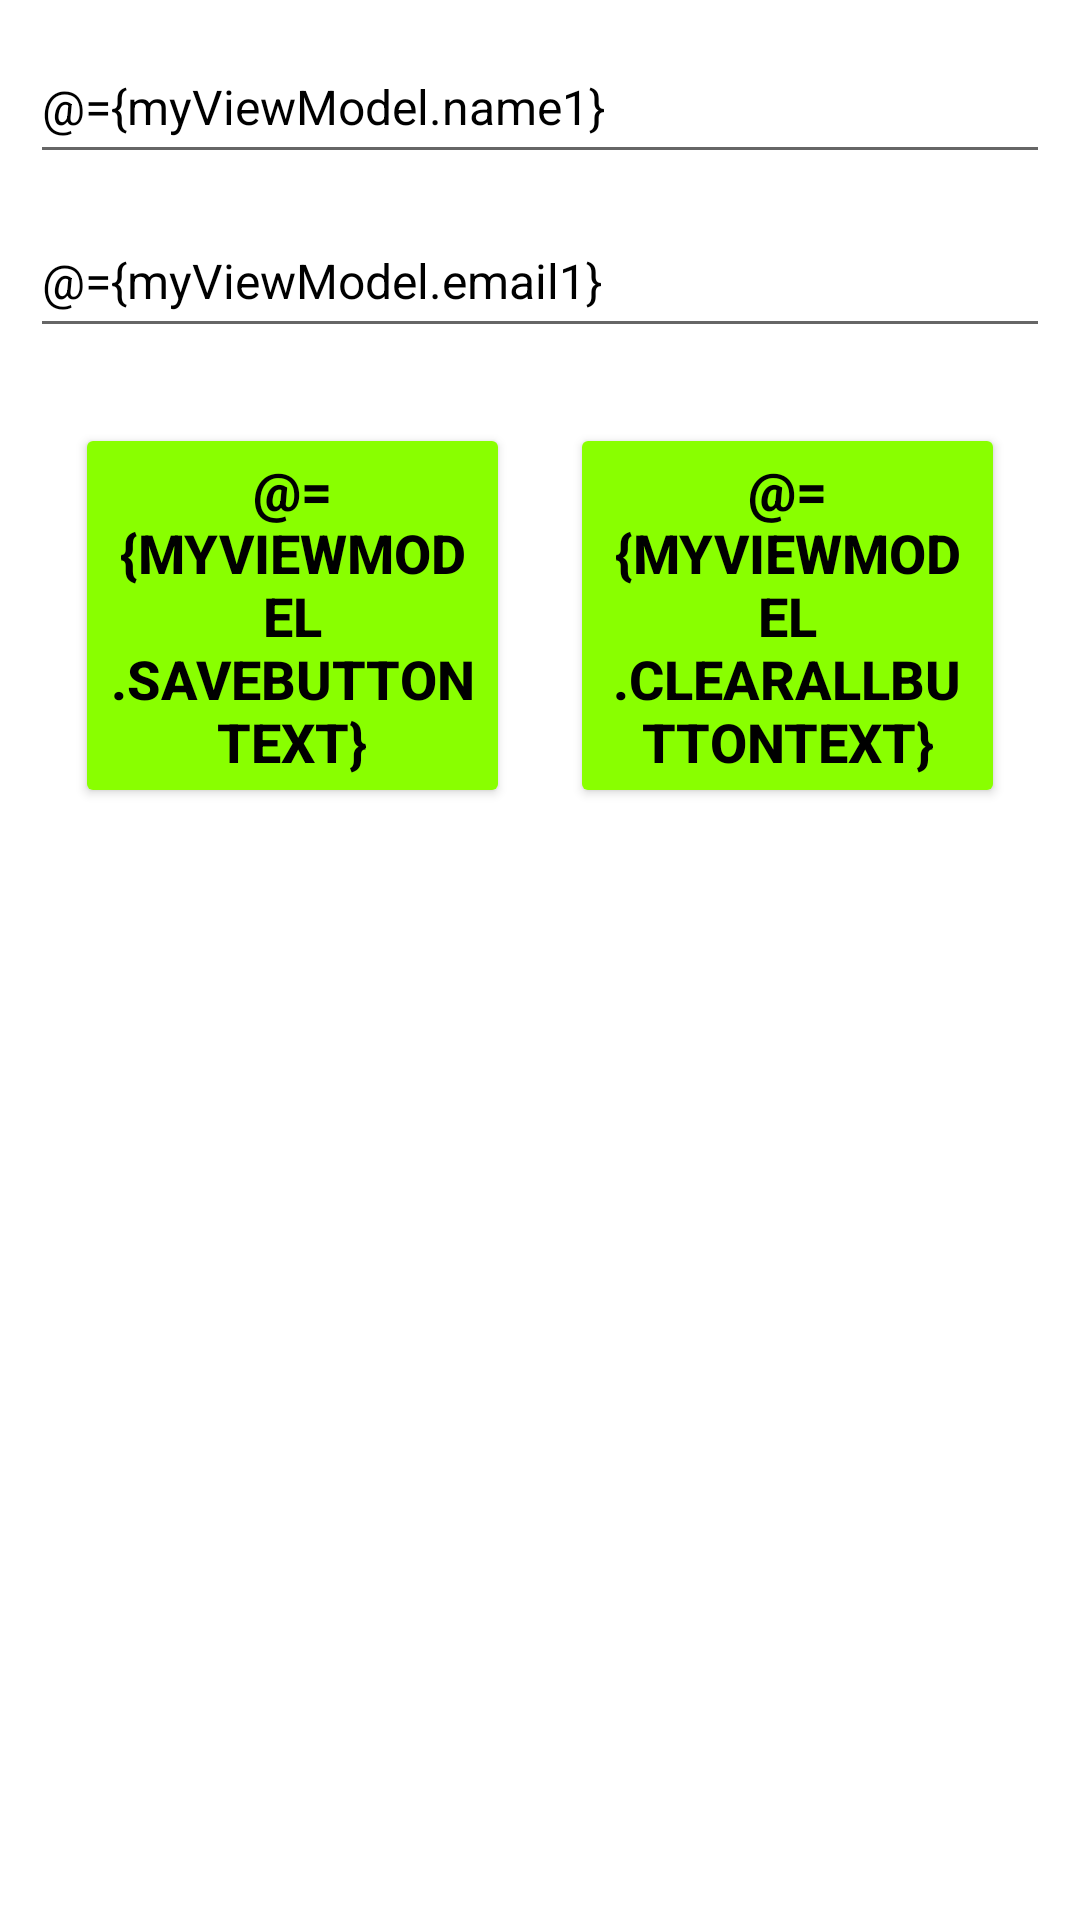

Write the Android layout XML for this screen, with the resource values it uses.
<!-- AndroidManifest.xml: application theme Theme.RoomDataBase -->
<!-- res/layout/activity_main.xml -->
<?xml version="1.0" encoding="utf-8"?>
<layout  xmlns:android="http://schemas.android.com/apk/res/android"
    xmlns:app="http://schemas.android.com/apk/res-auto"
    xmlns:tools="http://schemas.android.com/tools">

    <data>
        <variable
            name="myViewModel"
            type="com.example.roomdatabase.util.StudentInformationViewModel" />
    </data>

<LinearLayout

    android:layout_width="match_parent"
    android:layout_height="match_parent"
    android:orientation="vertical"
    android:padding="5dp"
    tools:context=".MainActivity">

    <EditText
        android:id="@+id/name_text"
        android:layout_width="match_parent"
        android:layout_height="wrap_content"
        android:layout_margin="5dp"
        android:ems="10"
        android:textSize="16sp"
        android:text="@={myViewModel.name1}"
        android:textColor="@color/black"
        android:hint="@string/enter_your_name"
        android:inputType="textPersonName"
        android:minHeight="48dp" />

    <EditText
        android:id="@+id/email_text"
        android:layout_width="match_parent"
        android:layout_height="wrap_content"
        android:layout_margin="5dp"
        android:ems="10"
        android:textSize="16sp"
        android:text="@={myViewModel.email1}"
        android:textColor="@color/black"
        android:hint="@string/enter_your_email_address"
        android:inputType="textPersonName"
        android:minHeight="48dp"
        tools:ignore="TextFields" />

    <LinearLayout
        android:id="@+id/button_layout"
        android:layout_width="match_parent"
        android:layout_height="wrap_content"
        android:orientation="horizontal"
        android:padding="5dp"
        android:layout_margin="5dp">

        <Button
            android:id="@+id/save_button"
            android:layout_width="0dp"
            android:layout_height="wrap_content"
            android:layout_margin="10dp"
            android:layout_weight="1"
            android:backgroundTint="#89FF00"
            android:onClick="@{()->myViewModel.saveOrUpdate()}"
            android:text="@={myViewModel.saveButtonText}"
            android:textColor="@color/black"
            android:textSize="18sp"
            android:textStyle="bold"
            tools:ignore="SpeakableTextPresentCheck" />

        <Button
            android:id="@+id/clear_button"
            android:layout_width="0dp"
            android:layout_height="wrap_content"
            android:layout_margin="10dp"
            android:layout_weight="1"
            android:backgroundTint="#89FF00"
            android:onClick="@{()->myViewModel.clearOrDelete()}"
            android:text="@={myViewModel.clearAllButtonText}"
            android:textColor="@color/black"
            android:textSize="18sp"
            android:textStyle="bold"
            tools:ignore="SpeakableTextPresentCheck" />

    </LinearLayout>

    <androidx.recyclerview.widget.RecyclerView
        android:id="@+id/recyclerview"
        android:layout_width="match_parent"
        android:layout_height="0dp"
        android:layout_weight="1"
        android:layout_margin="5dp"
        tools:listitem="@layout/rv_item"/>
</LinearLayout>

</layout>
<!-- res/layout/rv_item.xml (included above) -->
<?xml version="1.0" encoding="utf-8"?>
<layout xmlns:android="http://schemas.android.com/apk/res/android"
    xmlns:app="http://schemas.android.com/apk/res-auto">
    <LinearLayout
        android:layout_width="match_parent"
        android:layout_height="wrap_content"
        android:layout_marginBottom="20dp"
        android:orientation="vertical">

        <androidx.cardview.widget.CardView
            android:id="@+id/card_view"
            android:layout_width="match_parent"
            android:layout_height="wrap_content"
            android:layout_gravity="center"
            android:clickable="true"
            android:focusable="true"
            app:cardBackgroundColor="@color/black"
            app:cardCornerRadius="18dp"
            android:layout_margin="5dp"
            app:cardElevation="10dp" >

            <LinearLayout
                android:id="@+id/list_item_layout"
                android:layout_width="match_parent"
                android:layout_height="match_parent"
                android:orientation="vertical">

                <TextView
                    android:id="@+id/name_text_view"
                    android:layout_width="match_parent"
                    android:layout_height="wrap_content"
                    android:layout_margin="10dp"
                    android:text="TextView"
                    android:textColor="#89FF00"
                    android:textSize="24sp"
                    android:textStyle="bold" />
                <TextView
                    android:id="@+id/email_text_view"
                    android:layout_width="match_parent"
                    android:layout_height="wrap_content"
                    android:layout_margin="10dp"
                    android:layout_marginBottom="10dp"
                    android:text="TextView"
                    android:textColor="#89FF00"
                    android:textSize="24sp"
                    android:textStyle="bold" />
            </LinearLayout>
        </androidx.cardview.widget.CardView>
    </LinearLayout>
</layout>
<!-- resources referenced by this layout -->
<resources>
  <string name="enter_your_email_address">enter your email address</string>
  <string name="enter_your_name">enter your name</string>
  <style name="Theme.RoomDataBase" parent="Theme.MaterialComponents.DayNight.NoActionBar">
          
          <item name="colorPrimary">@color/purple_500</item>
          <item name="colorPrimaryVariant">@color/purple_700</item>
          <item name="colorOnPrimary">@color/white</item>
          
          <item name="colorSecondary">@color/teal_200</item>
          <item name="colorSecondaryVariant">@color/teal_700</item>
          <item name="colorOnSecondary">@color/black</item>
          
          <item name="android:statusBarColor" tools:targetApi="l">?attr/colorPrimaryVariant</item>
          
      </style>
  <!-- not gathered from this repository: default colours our renderer supplied (Android Studio template values) -->
  <color name="purple_500">#FF6200EE</color>
  <color name="purple_700">#FF3700B3</color>
  <color name="teal_200">#FF03DAC5</color>
  <color name="teal_700">#FF018786</color>
  <color name="black">#FF000000</color>
  <color name="white">#FFFFFFFF</color>
</resources>
